2-way image classification set "PV_Images" from GitHub (thamadhi/solar-panel-fault-mapping); label vocabulary: clean, hotspot.

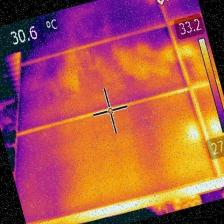
Label: hotspot

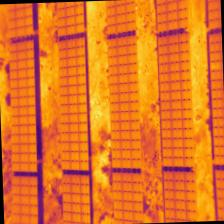
Label: hotspot

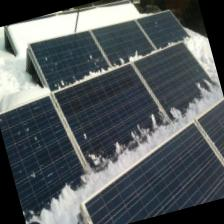
Label: clean

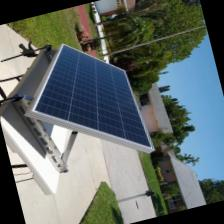
Label: clean

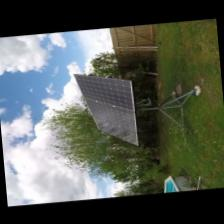
Label: clean

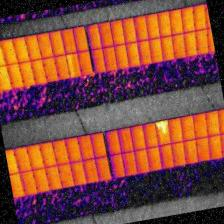
Label: hotspot
